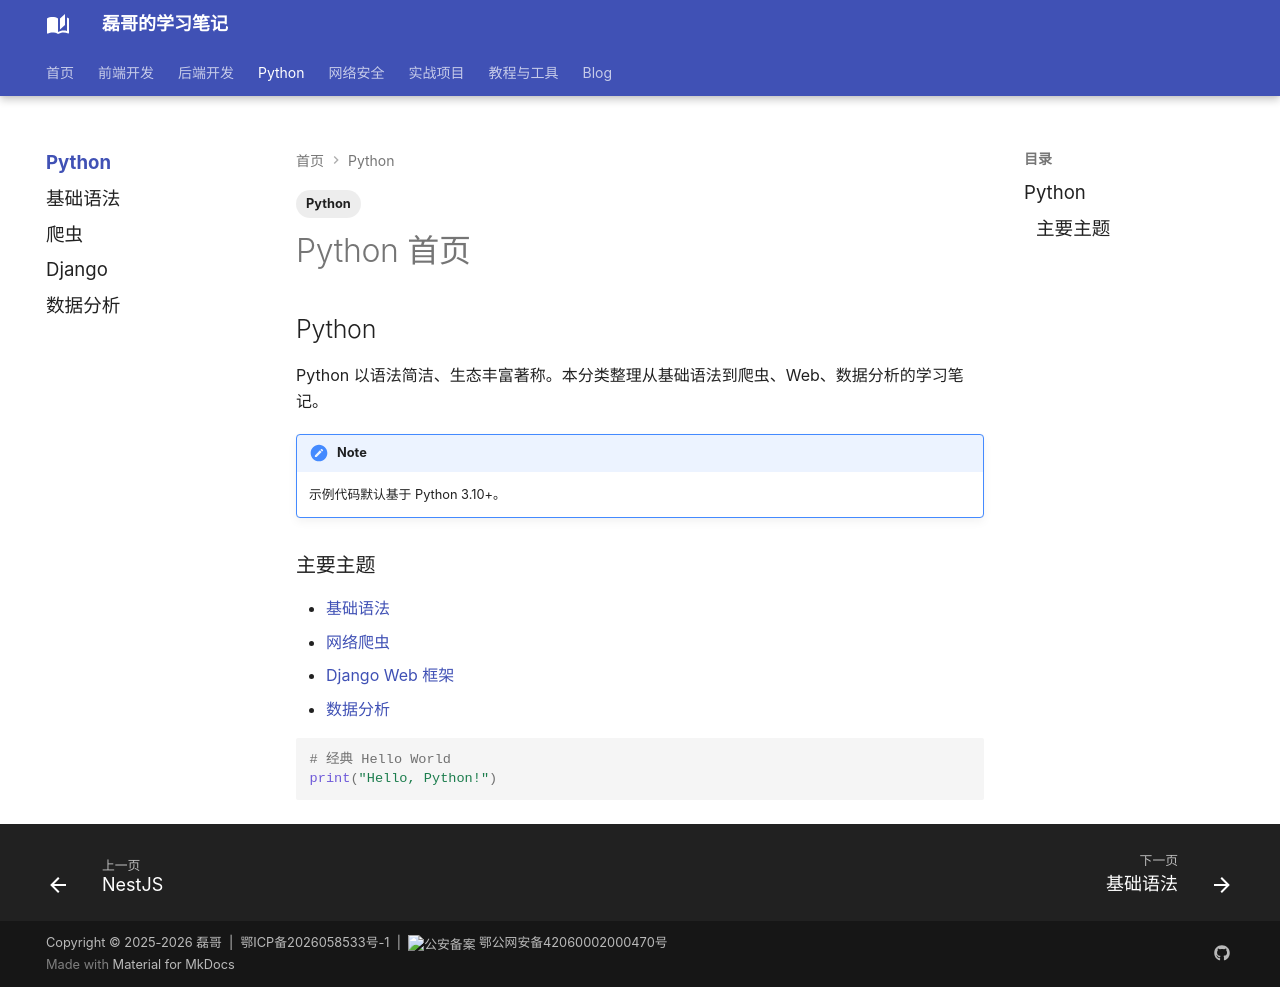

repository: Evan810/mkdoc · page: python/index.html · generator: mkdocs

---
title: Python 分类
tags:
  - Python
---

## Python

Python 以语法简洁、生态丰富著称。本分类整理从基础语法到爬虫、Web、数据分析的学习笔记。

!!! note
    示例代码默认基于 Python 3.10+。

### 主要主题

- [基础语法](basic.md)
- [网络爬虫](spider.md)
- [Django Web 框架](django.md)
- [数据分析](data-analysis.md)

```python
# 经典 Hello World
print("Hello, Python!")
```
